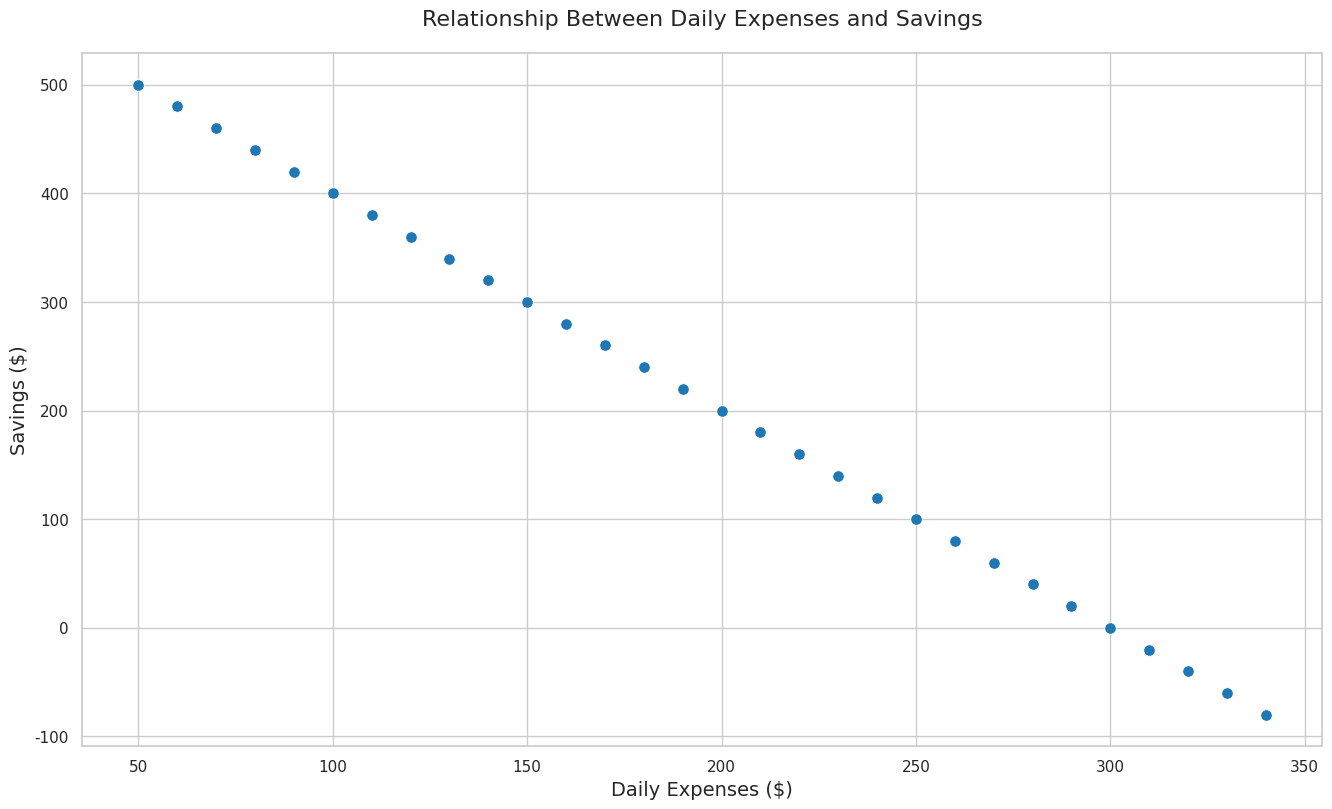

Source code (Python):

import seaborn as sns
import pandas as pd
import matplotlib.pyplot as plt

# Load the dataset from the provided table data
data = {
    'PersonID': [1, 2, 3, 4, 5, 6, 7, 8, 9, 10, 11, 12, 13, 14, 15, 16, 17, 18, 19, 20, 21, 22, 23, 24, 25, 26, 27, 28, 29, 30],
    'DailyExpenses': [50, 60, 70, 80, 90, 100, 110, 120, 130, 140, 150, 160, 170, 180, 190, 200, 210, 220, 230, 240, 250, 260, 270, 280, 290, 300, 310, 320, 330, 340],
    'Savings': [500, 480, 460, 440, 420, 400, 380, 360, 340, 320, 300, 280, 260, 240, 220, 200, 180, 160, 140, 120, 100, 80, 60, 40, 20, 0, -20, -40, -60, -80]
}
df = pd.DataFrame(data)

# Set the aesthetic style of the plots
sns.set_theme(style="whitegrid")

# Create the scatter plot
plt.figure(figsize=(16, 9))
scatter_plot = sns.scatterplot(x='DailyExpenses', y='Savings',
                               data=df, color='#1f77b4', s=70)

# Set the chart title and labels
scatter_plot.set_title('Relationship Between Daily Expenses and Savings', fontsize=16, pad=20)
scatter_plot.set_xlabel('Daily Expenses ($)', fontsize=14)
scatter_plot.set_ylabel('Savings ($)', fontsize=14)

# Show the plot
plt.show()
